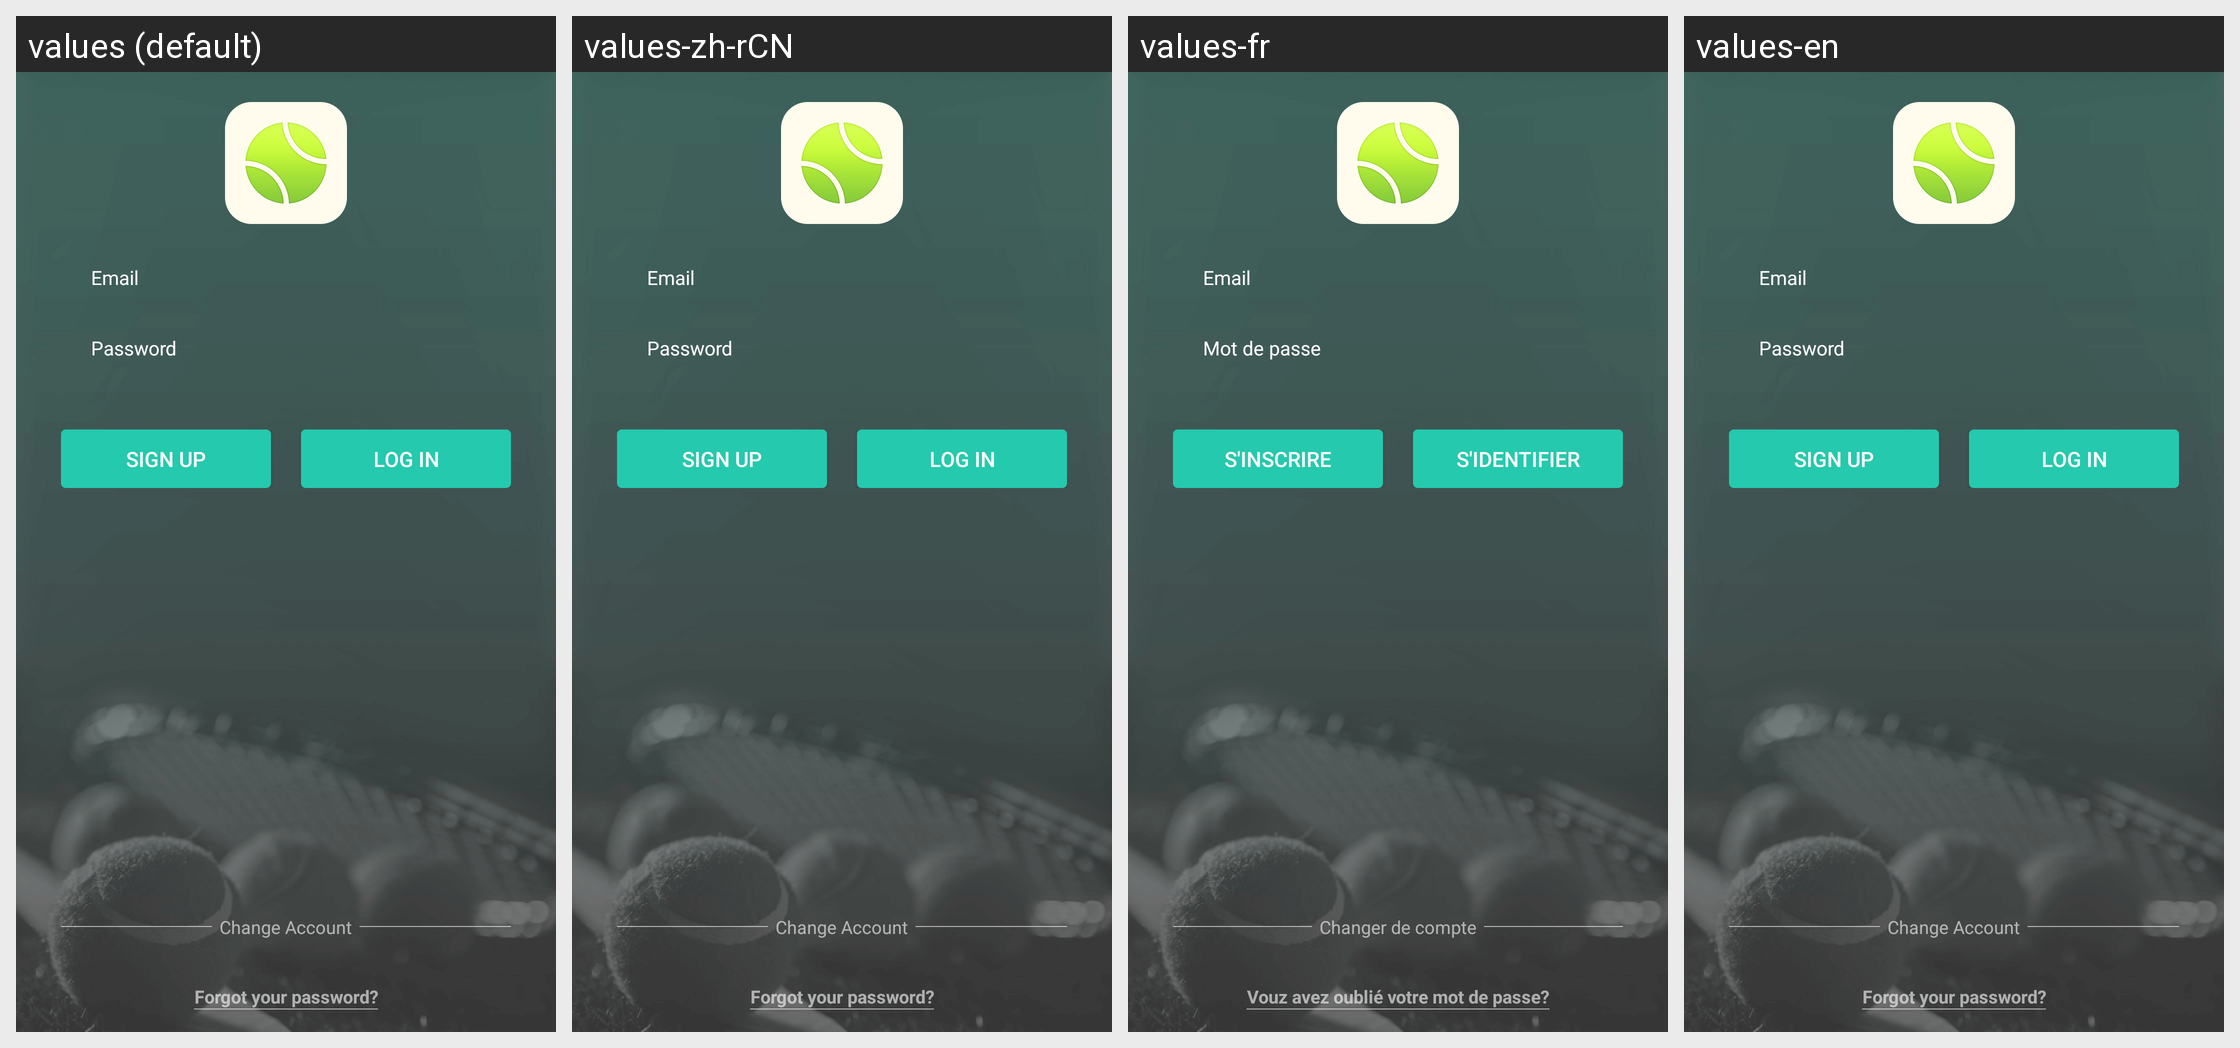

Strings drawn on this Android screen and how each of the app's shown locales translates them:
Android screen res/layout/activity_login_en.xml rendered under 4 locales, left to right: values (default), values-zh-rCN, values-fr, values-en. Device: Nexus 5 (rendered at 1080×1920; each locale shown at half size, 540×960, under a caption strip naming it); theme AppTheme.
Other locales in the repository, not shown: values-cs, values-da, values-de, values-el, values-es, values-fi, values-hu, values-it, values-ja, values-ko, values-nl, values-pl, values-pt, values-ru, values-sk, values-sv, values-th, values-tr, values-uk, values-vi, values-zh, values-zh-rTW.
Strings drawn on this screen, with the default value and each locale's value (text and hints the layout hard-codes, and strings that could not be matched under every locale, appear in the picture but are not listed):

user_email
  values: Email
  values-zh-rCN: Email  [not translated; the default value is used]
  values-fr: Email
  values-en: Email  [not translated; the default value is used]

login_password
  values: Password
  values-zh-rCN: Password  [not translated; the default value is used]
  values-fr: Mot de passe
  values-en: Password  [not translated; the default value is used]

sign_up
  values: Sign up
  values-zh-rCN: Sign up  [not translated; the default value is used]
  values-fr: S'inscrire
  values-en: Sign up  [not translated; the default value is used]

log_in
  values: Log in
  values-zh-rCN: Log in  [not translated; the default value is used]
  values-fr: S'identifier
  values-en: Log in  [not translated; the default value is used]

change_account
  values: Change Account
  values-zh-rCN: Change Account  [not translated; the default value is used]
  values-fr: Changer de compte
  values-en: Change Account  [not translated; the default value is used]

forgot_your_password
  values: Forgot your password?
  values-zh-rCN: Forgot your password?  [not translated; the default value is used]
  values-fr: Vouz avez oublié votre mot de passe?
  values-en: Forgot your password?  [not translated; the default value is used]
